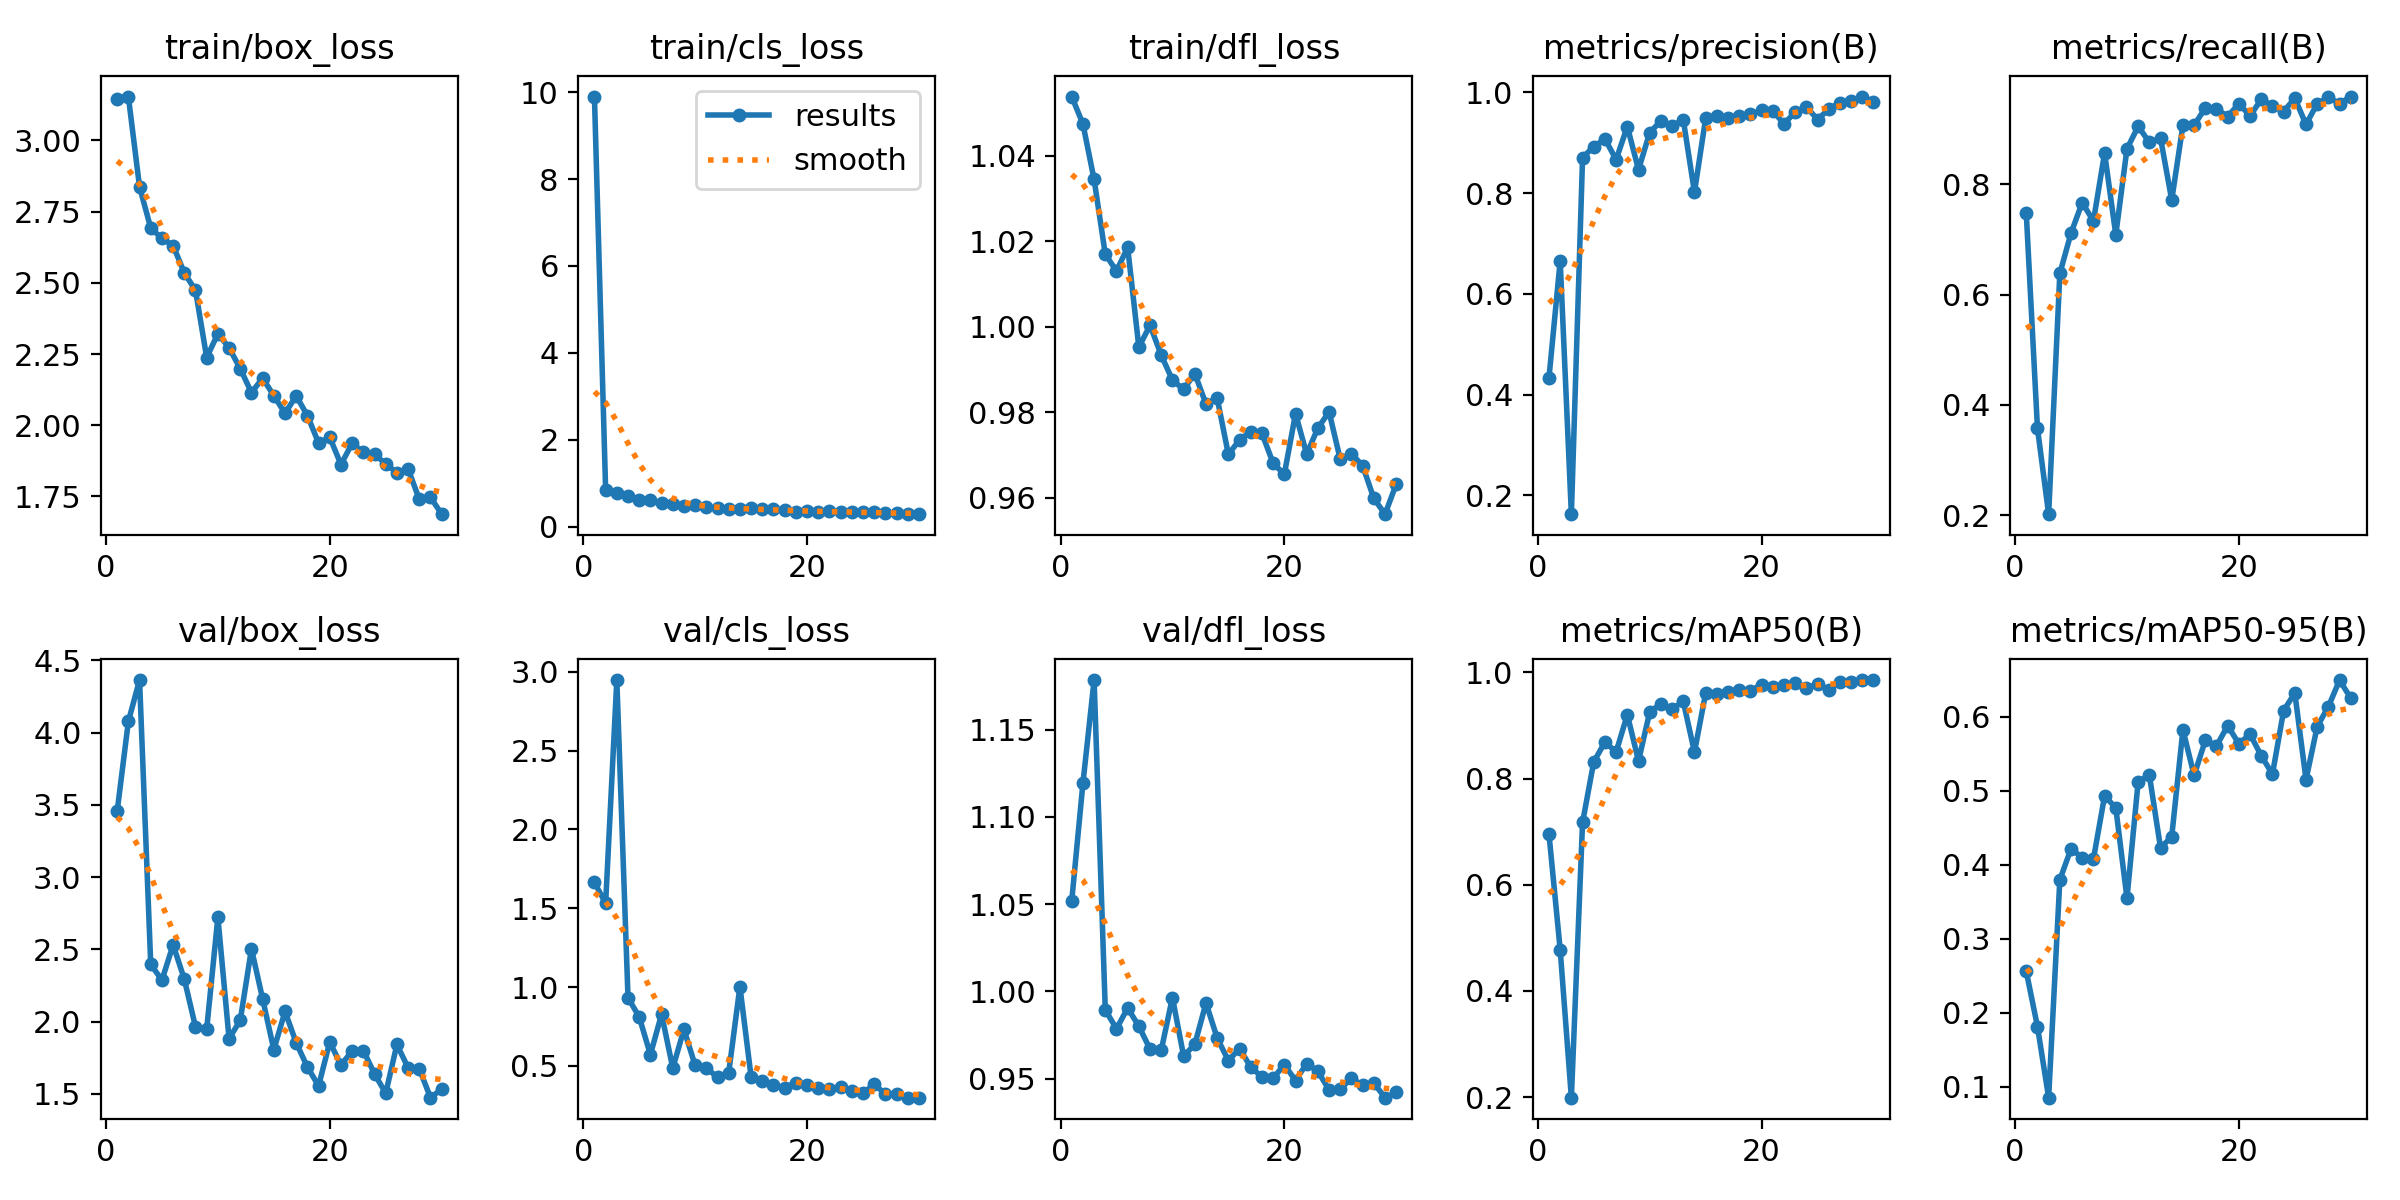

Values plotted in this chart, from the file beside it:
epoch, train/box_loss, train/cls_loss, train/dfl_loss, metrics/precision(B), metrics/recall(B), metrics/mAP50(B), metrics/mAP50-95(B), val/box_loss, val/cls_loss, val/dfl_loss, lr/pg0, lr/pg1, lr/pg2
1, 3.147, 9.9, 1.054, 0.4334, 0.7471, 0.695, 0.2559, 3.455, 1.664, 1.052, 0.06986, 0.002332, 0.002332
2, 3.154, 0.8399, 1.047, 0.6656, 0.358, 0.4777, 0.1813, 4.077, 1.532, 1.119, 0.03908, 0.004546, 0.004546
3, 2.837, 0.7808, 1.034, 0.1625, 0.2023, 0.1988, 0.08522, 4.364, 2.948, 1.179, 0.00815, 0.006603, 0.006603
4, 2.693, 0.7064, 1.017, 0.8702, 0.6381, 0.7173, 0.3796, 2.396, 0.9327, 0.9893, 0.006471, 0.006471, 0.006471
5, 2.656, 0.6073, 1.013, 0.8926, 0.7112, 0.8314, 0.4214, 2.287, 0.8109, 0.9785, 0.006234, 0.006234, 0.006234
6, 2.631, 0.6104, 1.018, 0.9075, 0.7665, 0.8686, 0.4095, 2.53, 0.572, 0.9905, 0.005998, 0.005998, 0.005998
7, 2.535, 0.5445, 0.9952, 0.8666, 0.7329, 0.8501, 0.4073, 2.293, 0.8282, 0.98, 0.005762, 0.005762, 0.005762
8, 2.474, 0.5173, 1, 0.9322, 0.8563, 0.9203, 0.4929, 1.962, 0.4865, 0.9669, 0.005525, 0.005525, 0.005525
9, 2.238, 0.486, 0.9933, 0.8465, 0.7081, 0.8331, 0.4767, 1.947, 0.732, 0.9663, 0.005289, 0.005289, 0.005289
10, 2.321, 0.4883, 0.9875, 0.9203, 0.8638, 0.9252, 0.3546, 2.722, 0.5031, 0.9965, 0.005052, 0.005052, 0.005052
11, 2.272, 0.4416, 0.9853, 0.9432, 0.9045, 0.9409, 0.5122, 1.882, 0.4881, 0.9629, 0.004816, 0.004816, 0.004816
12, 2.199, 0.4197, 0.989, 0.9335, 0.8755, 0.9313, 0.5209, 2.008, 0.4271, 0.9696, 0.00458, 0.00458, 0.00458
13, 2.115, 0.4155, 0.9819, 0.9458, 0.883, 0.9453, 0.4225, 2.503, 0.4572, 0.9933, 0.004343, 0.004343, 0.004343
14, 2.165, 0.4085, 0.9832, 0.8018, 0.7711, 0.8498, 0.438, 2.156, 1.003, 0.9732, 0.004107, 0.004107, 0.004107
15, 2.104, 0.4207, 0.9701, 0.9486, 0.9066, 0.9609, 0.5823, 1.805, 0.4303, 0.9603, 0.00387, 0.00387, 0.00387
16, 2.042, 0.3968, 0.9735, 0.9539, 0.9066, 0.9598, 0.5205, 2.07, 0.4065, 0.9672, 0.003634, 0.003634, 0.003634
17, 2.103, 0.3955, 0.9754, 0.9483, 0.9377, 0.9634, 0.5679, 1.853, 0.3782, 0.9566, 0.003398, 0.003398, 0.003398
18, 2.034, 0.3723, 0.975, 0.9525, 0.9363, 0.966, 0.5603, 1.685, 0.3626, 0.9509, 0.003161, 0.003161, 0.003161
19, 1.938, 0.3479, 0.968, 0.9566, 0.9222, 0.9651, 0.5878, 1.555, 0.3937, 0.9501, 0.002925, 0.002925, 0.002925
20, 1.957, 0.3543, 0.9654, 0.9642, 0.9455, 0.9771, 0.5632, 1.858, 0.3761, 0.958, 0.002688, 0.002688, 0.002688
21, 1.862, 0.3465, 0.9796, 0.9635, 0.9233, 0.9727, 0.5762, 1.698, 0.3573, 0.9489, 0.002452, 0.002452, 0.002452
22, 1.937, 0.3594, 0.9702, 0.9375, 0.9533, 0.9765, 0.5471, 1.797, 0.3527, 0.9586, 0.002216, 0.002216, 0.002216
23, 1.905, 0.3351, 0.9763, 0.9608, 0.9416, 0.9792, 0.5223, 1.798, 0.3635, 0.9542, 0.001979, 0.001979, 0.001979
24, 1.898, 0.3273, 0.98, 0.9716, 0.9314, 0.97, 0.6082, 1.638, 0.341, 0.9434, 0.001743, 0.001743, 0.001743
25, 1.864, 0.3291, 0.9689, 0.9461, 0.9555, 0.978, 0.6318, 1.504, 0.327, 0.9441, 0.001507, 0.001507, 0.001507
26, 1.833, 0.3301, 0.9703, 0.9668, 0.9079, 0.9665, 0.5149, 1.841, 0.384, 0.95, 0.00127, 0.00127, 0.00127
27, 1.847, 0.3246, 0.9674, 0.9798, 0.9455, 0.9823, 0.5867, 1.68, 0.3218, 0.9462, 0.001034, 0.001034, 0.001034
28, 1.74, 0.3053, 0.9598, 0.9837, 0.9572, 0.9827, 0.6134, 1.673, 0.3247, 0.9474, 0.0007973, 0.0007973, 0.0007973
29, 1.747, 0.2993, 0.9561, 0.9918, 0.9455, 0.9853, 0.6494, 1.473, 0.2988, 0.939, 0.000561, 0.000561, 0.000561
30, 1.688, 0.2871, 0.9631, 0.9801, 0.9584, 0.9855, 0.6248, 1.532, 0.2989, 0.9421, 0.0003246, 0.0003246, 0.0003246
